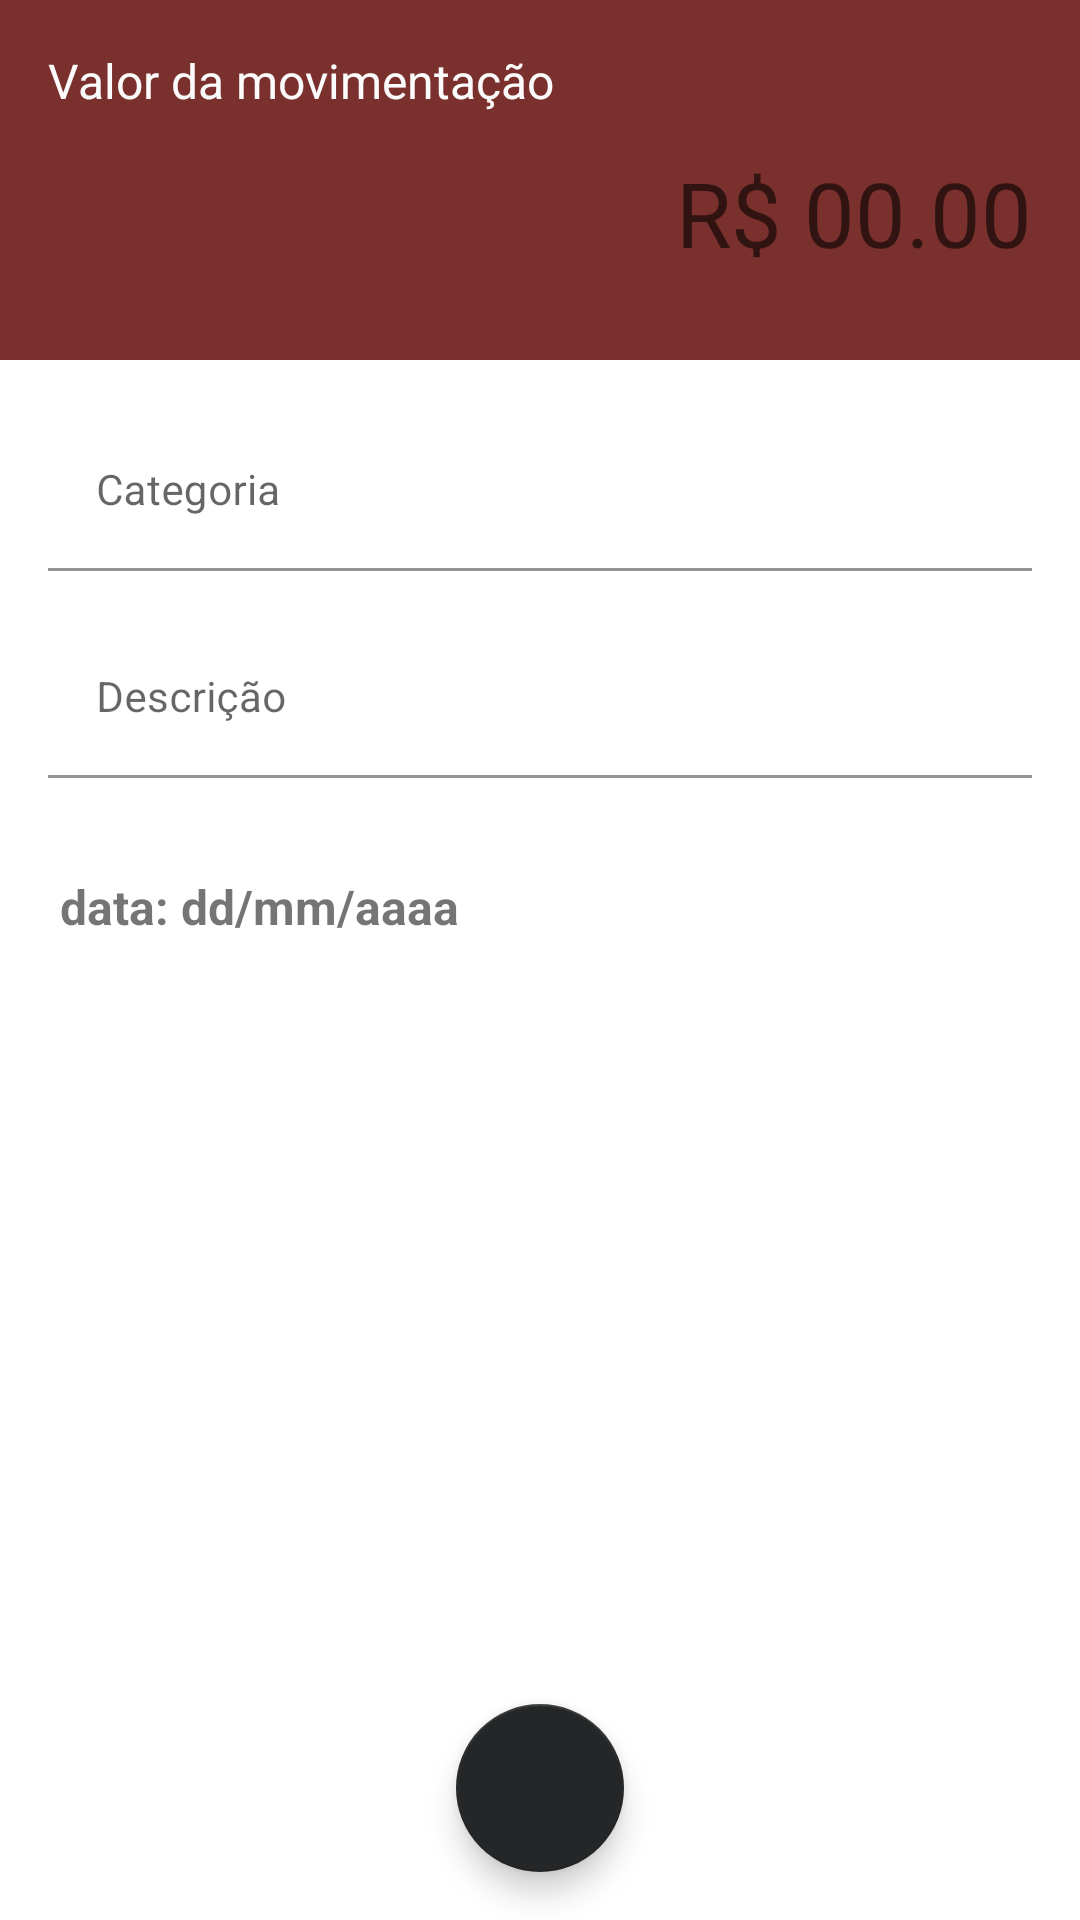

Here is an Android app screen rendered from its layout file. Give the layout XML and the strings, colors and styles it references.
<!-- AndroidManifest.xml: application theme Theme.Finance_manager -->
<!-- res/layout/fragment_add_movement.xml -->
<?xml version="1.0" encoding="utf-8"?>
<androidx.constraintlayout.widget.ConstraintLayout xmlns:android="http://schemas.android.com/apk/res/android"
    xmlns:app="http://schemas.android.com/apk/res-auto"
    android:layout_width="match_parent"
    android:layout_height="match_parent">

    <androidx.constraintlayout.widget.ConstraintLayout
        android:id="@+id/cl_expense"
        android:layout_width="0dp"
        android:layout_height="120dp"
        android:background="@color/colorPrimaryExpense"
        android:gravity="center"
        android:orientation="vertical"
        android:padding="16dp"
        android:theme="@style/TextLabel"
        app:layout_constraintEnd_toEndOf="parent"
        app:layout_constraintStart_toStartOf="parent"
        app:layout_constraintTop_toTopOf="parent">

        <TextView
            android:id="@+id/tv_value_title"
            android:layout_width="0dp"
            android:layout_height="wrap_content"
            android:text="@string/value_title"
            android:textColor="@color/white_light"
            android:textSize="16sp"
            android:textStyle="normal"
            app:layout_constraintEnd_toEndOf="parent"
            app:layout_constraintStart_toStartOf="parent"
            app:layout_constraintTop_toTopOf="parent" />

        <EditText
            android:id="@+id/et_value"
            android:layout_width="0dp"
            android:layout_height="wrap_content"
            android:background="@android:color/transparent"
            android:ems="10"
            android:hint="@string/hint_value"
            android:importantForAutofill="no"
            android:inputType="numberDecimal"
            android:textAlignment="textEnd"
            android:textColor="@android:color/white"
            android:textSize="30sp"
            app:layout_constraintBottom_toBottomOf="parent"
            app:layout_constraintEnd_toEndOf="parent"
            app:layout_constraintStart_toStartOf="parent"
            app:layout_constraintTop_toBottomOf="@id/tv_value_title" />

    </androidx.constraintlayout.widget.ConstraintLayout>

    <com.google.android.material.textfield.TextInputLayout
        android:id="@+id/til_category"
        android:layout_width="0dp"
        android:layout_height="wrap_content"
        android:layout_marginStart="16dp"
        android:layout_marginEnd="16dp"
        android:layout_marginBottom="16dp"
        android:theme="@style/TextLabel"
        app:layout_constraintBottom_toTopOf="@+id/til_description"
        app:layout_constraintEnd_toEndOf="parent"
        app:layout_constraintStart_toStartOf="parent"
        app:layout_constraintTop_toBottomOf="@+id/cl_expense"
        app:layout_constraintVertical_bias="0.05"
        app:layout_constraintVertical_chainStyle="packed">

        <com.google.android.material.textfield.TextInputEditText
            android:id="@+id/et_category"
            android:layout_width="match_parent"
            android:layout_height="wrap_content"
            android:hint="@string/hint_category" />
    </com.google.android.material.textfield.TextInputLayout>

    <com.google.android.material.textfield.TextInputLayout
        android:id="@+id/til_description"
        android:layout_width="0dp"
        android:layout_height="wrap_content"
        android:layout_marginStart="16dp"
        android:layout_marginEnd="16dp"
        android:layout_marginBottom="16dp"
        android:theme="@style/TextLabel"
        app:layout_constraintBottom_toTopOf="@+id/tv_date_label"
        app:layout_constraintEnd_toEndOf="parent"
        app:layout_constraintStart_toStartOf="parent"
        app:layout_constraintTop_toBottomOf="@+id/til_category">

        <com.google.android.material.textfield.TextInputEditText
            android:id="@+id/et_description"
            android:layout_width="match_parent"
            android:layout_height="wrap_content"
            android:hint="@string/hint_description" />
    </com.google.android.material.textfield.TextInputLayout>

    <TextView
        android:id="@+id/tv_date_label"
        android:layout_width="wrap_content"
        android:layout_height="wrap_content"
        android:layout_marginStart="20dp"
        android:layout_marginTop="16dp"
        android:text="@string/date_label"
        android:textSize="16sp"
        android:textStyle="bold"
        app:layout_constraintBottom_toBottomOf="parent"
        app:layout_constraintStart_toStartOf="parent"
        app:layout_constraintTop_toBottomOf="@+id/til_description" />

    <TextView
        android:id="@+id/tv_date"
        android:layout_width="0dp"
        android:layout_height="wrap_content"
        android:layout_marginStart="4dp"
        android:text="@string/date_pattern"
        android:textSize="16sp"
        android:textStyle="bold"
        app:layout_constraintBottom_toBottomOf="@+id/tv_date_label"
        app:layout_constraintStart_toEndOf="@+id/tv_date_label"
        app:layout_constraintTop_toTopOf="@+id/tv_date_label" />

    <com.google.android.material.floatingactionbutton.FloatingActionButton
        android:id="@+id/fab_done"
        android:layout_width="wrap_content"
        android:layout_height="wrap_content"
        android:layout_marginBottom="16dp"
        android:clickable="true"
        android:focusable="true"
        android:foregroundTint="@color/white"
        android:src="@drawable/ic_done_white"
        app:layout_constraintBottom_toBottomOf="parent"
        app:layout_constraintEnd_toEndOf="parent"
        app:layout_constraintStart_toStartOf="parent"
        app:tint="@color/white" />

</androidx.constraintlayout.widget.ConstraintLayout>
<!-- resources referenced by this layout -->
<resources>
  <color name="colorPrimaryExpense">#7A312E</color>
  <color name="white">#FFFFFFFF</color>
  <color name="white_light">#FFFBFBFB</color>
  <string name="date_label">data: </string>
  <string name="date_pattern">dd/mm/aaaa</string>
  <string name="hint_category">Categoria</string>
  <string name="hint_description">Descrição</string>
  <string name="hint_value">R$ 00.00</string>
  <string name="value_title">Valor da movimentação</string>
  <style name="TextLabel" parent="Widget.Design.TextInputLayout">
          <item name="android:textSize">@dimen/edit_text_size</item>
          <item name="backgroundTint">@android:color/transparent</item>
          <item name="colorPrimary">@color/gray_dark_2</item>
          <item name="colorControlActivated">@color/gray_dark_2</item>
          <item name="colorControlNormal">@color/gray_dark_2</item>
      </style>
  <style name="Theme.Finance_manager" parent="Theme.MaterialComponents.DayNight.NoActionBar">
  
          <item name="colorPrimary">@color/gray_dark_1</item>
          <item name="colorPrimaryVariant">@color/gray_dark_1</item>
          <item name="colorOnPrimary">@color/gray_dark_1</item>
          <item name="colorSecondary">@color/gray_dark_2</item>
          <item name="colorSecondaryVariant">@color/gray_dark_2</item>
          <item name="colorOnSecondary">@color/gray_dark_2</item>
          <item name="android:statusBarColor" tools:targetApi="l">?attr/colorPrimaryVariant</item>
  
      </style>
  <dimen name="edit_text_size">14sp</dimen>
  <color name="gray_dark_2">#252627</color>
  <color name="gray_dark_1">#FF3D3F47</color>
</resources>
